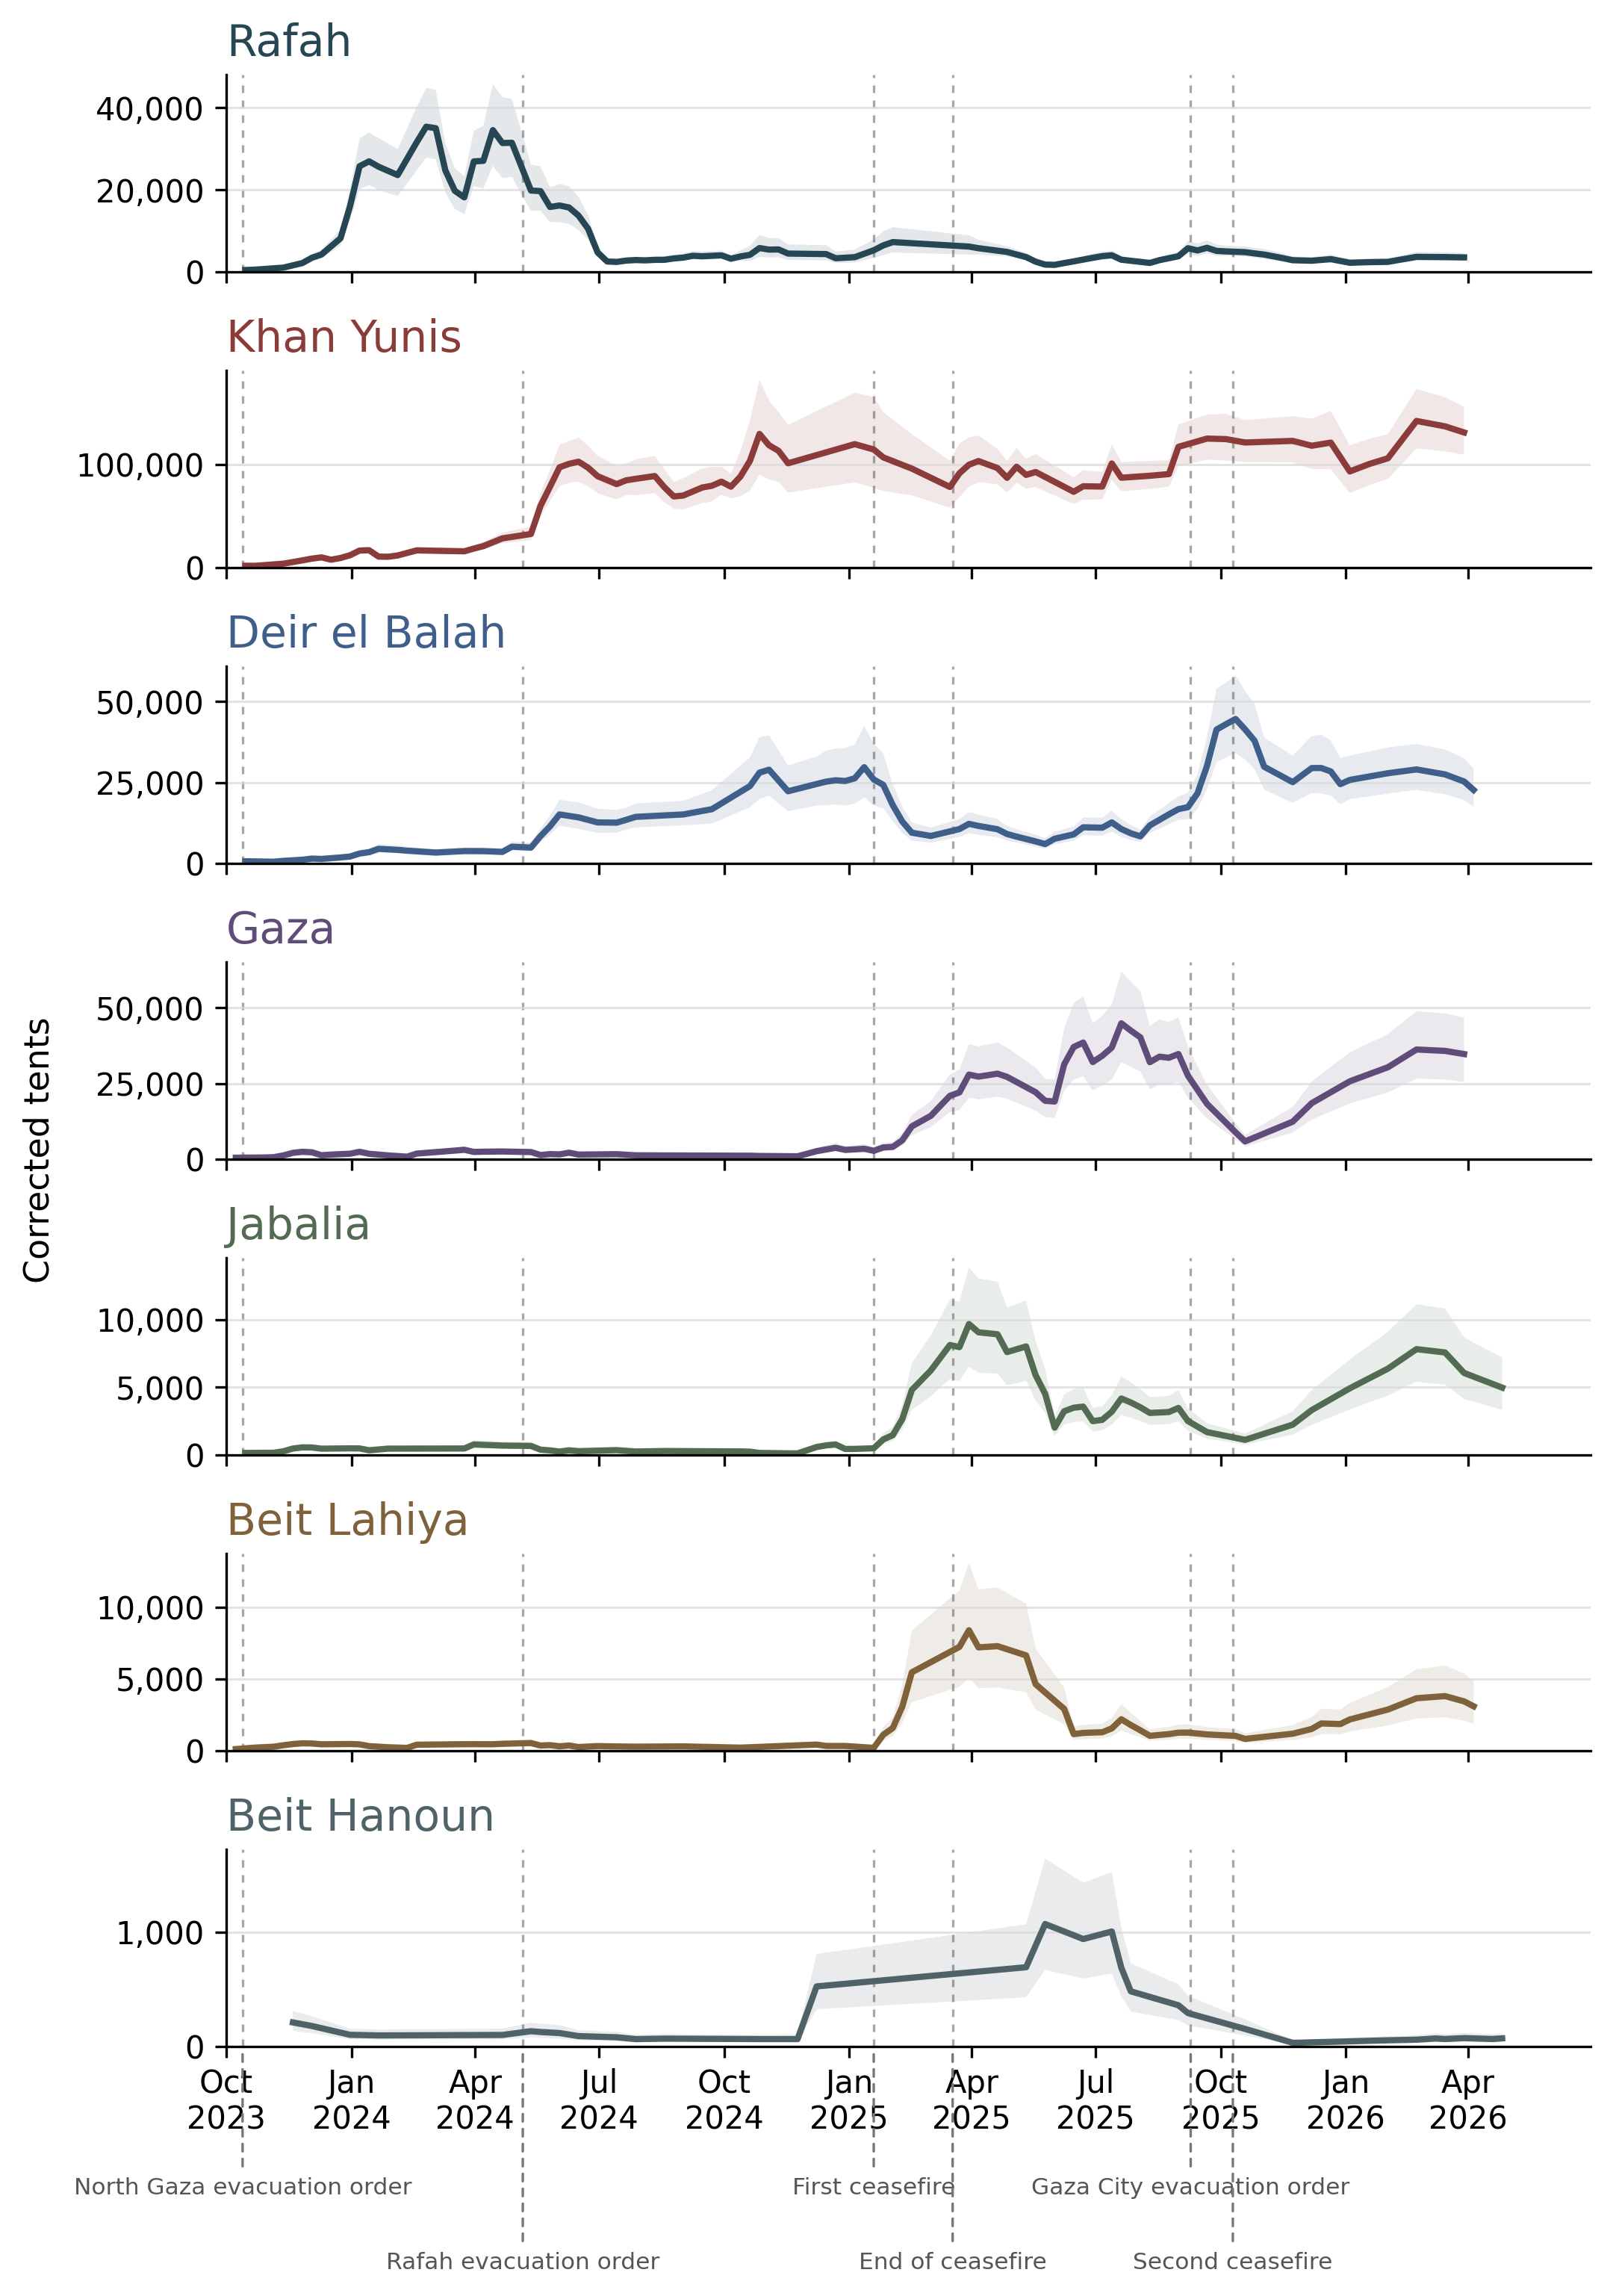

Source data for this figure (header and first rows):
Municipality, Week, week_key, Raw points, Corrected count, 95% CrI, corrected_count_mean, corrected_count_p2_5, corrected_count_p97_5, density_per_km2_median, density_per_km2_p2_5, density_per_km2_p97_5, covered_area_m2, municipality_coverage_ratio, municipality_covered_area_m2, municipality_total_area_m2, date, display_municipality, corrected_count_mean_smoothed, corrected_count_p2_5_smoothed, corrected_count_p97_5_smoothed
Beit Hanoun, 2023-W46, 20231113-20231119, 1549, 274.5, 186-408, 280.4, 185.8, 408.2, 15.34, 10.39, 22.81, 17890000, 1.0, 17890000, 17890000, 2023-11-19, Beit Hanoun, 210.5, 137.7, 309.1
Beit Hanoun, 2023-W48, 20231127-20231203, 712.0, 137.4, 90-210, 140.6, 89.68, 210.1, 7.681, 5.013, 11.74, 17890000, 1.0, 17890000, 17890000, 2023-12-03, Beit Hanoun, 179.3, 116.9, 264
Beit Hanoun, 2023-W52, 20231225-20231231, 675.0, 114.3, 75-174, 116.9, 75.21, 173.8, 6.474, 4.259, 9.842, 17660000, 0.9871, 17660000, 17890000, 2023-12-31, Beit Hanoun, 102.5, 63.98, 155.8
Beit Hanoun, 2024-W03, 20240115-20240121, 28.0, 48.07, 27-83, 49.93, 27.04, 83.49, 2.687, 1.511, 4.667, 17890000, 1.0, 17890000, 17890000, 2024-01-21, Beit Hanoun, 97.05, 59.78, 149.1
Beit Hanoun, 2024-W16, 20240415-20240421, 571.0, 121.4, 77-190, 124.3, 77.1, 190, 6.857, 4.356, 10.74, 17700000, 0.9894, 17700000, 17890000, 2024-04-21, Beit Hanoun, 101.1, 61.59, 156.7
Beit Hanoun, 2024-W19, 20240506-20240512, 476.0, 126.1, 81-196, 129.2, 80.64, 196.4, 7.049, 4.507, 10.98, 17890000, 1.0, 17890000, 17890000, 2024-05-12, Beit Hanoun, 133.9, 81.06, 208.4
Beit Hanoun, 2024-W20, 20240513-20240519, 249.0, 142.8, 85-239, 148.1, 85.45, 238.8, 8.003, 4.79, 13.38, 17840000, 0.9972, 17840000, 17890000, 2024-05-19, Beit Hanoun, 127.1, 76.1, 199.5
Beit Hanoun, 2024-W22, 20240527-20240602, 286.0, 101.2, 62-163, 104, 62.2, 163.3, 5.658, 3.477, 9.129, 17890000, 1.0, 17890000, 17890000, 2024-06-02, Beit Hanoun, 117.6, 69.16, 187.3
Beit Hanoun, 2024-W24, 20240610-20240616, 564.0, 97.77, 60-160, 100.8, 59.84, 159.9, 5.465, 3.345, 8.937, 17890000, 1.0, 17890000, 17890000, 2024-06-16, Beit Hanoun, 91.04, 54.13, 143.5
Beit Hanoun, 2024-W28, 20240708-20240714, 340.0, 66.22, 40-107, 68.31, 40.35, 107.4, 3.714, 2.263, 6.025, 17830000, 0.9966, 17830000, 17890000, 2024-07-14, Beit Hanoun, 80.9, 47.65, 128.3
Beit Hanoun, 2024-W30, 20240722-20240728, 257.0, 71.3, 43-118, 73.6, 42.76, 117.5, 3.986, 2.39, 6.569, 17890000, 1.0, 17890000, 17890000, 2024-07-28, Beit Hanoun, 64.8, 38.43, 101.9
Beit Hanoun, 2024-W33, 20240812-20240818, 169.0, 50.92, 32-81, 52.48, 32.18, 80.62, 2.861, 1.808, 4.529, 17800000, 0.995, 17800000, 17890000, 2024-08-18, Beit Hanoun, 69.07, 41.5, 108.5
Beit Hanoun, 2024-W43, 20241021-20241027, 345.0, 78.87, 50-127, 81.12, 49.56, 127.3, 5.458, 3.43, 8.81, 14450000, 0.8077, 14450000, 17890000, 2024-10-27, Beit Hanoun, 65.12, 39.51, 101.4
Beit Hanoun, 2024-W47, 20241118-20241124, 223.0, 59.94, 37-96, 61.76, 36.78, 96.33, 3.351, 2.056, 5.384, 17890000, 1.0, 17890000, 17890000, 2024-11-24, Beit Hanoun, 65.18, 38.57, 103.2
Beit Hanoun, 2024-W49, 20241202-20241208, 85.0, 50.94, 29-86, 52.67, 29.38, 85.92, 2.847, 1.642, 4.803, 17890000, 1.0, 17890000, 17890000, 2024-12-08, Beit Hanoun, 525.3, 326.4, 808.9
Beit Hanoun, 2025-W19, 20250505-20250511, 6998, 1421, 913-2244, 1461, 913, 2244, 79.41, 51.03, 125.5, 17890000, 1.0, 17890000, 17890000, 2025-05-11, Beit Hanoun, 693, 429.9, 1068
Beit Hanoun, 2025-W21, 20250519-20250525, 3064, 549.8, 347-873, 564.7, 347.2, 873, 38.26, 24.16, 60.75, 14370000, 0.8032, 14370000, 17890000, 2025-05-25, Beit Hanoun, 1070, 670, 1642
Beit Hanoun, 2025-W25, 20250616-20250622, 5284, 1153, 750-1808, 1185, 749.7, 1808, 64.44, 41.91, 101, 17890000, 1.0, 17890000, 17890000, 2025-06-22, Beit Hanoun, 939.4, 594.5, 1432
Beit Hanoun, 2025-W28, 20250707-20250713, 5150, 1041, 687-1614, 1069, 686.6, 1614, 58.17, 38.38, 90.21, 17890000, 1.0, 17890000, 17890000, 2025-07-13, Beit Hanoun, 1005, 638.7, 1524
Beit Hanoun, 2025-W29, 20250714-20250720, 4184, 740.9, 480-1151, 761.2, 479.9, 1151, 46.78, 30.3, 72.65, 15840000, 0.8854, 15840000, 17890000, 2025-07-20, Beit Hanoun, 688.8, 438.7, 1041
Beit Hanoun, 2025-W30, 20250721-20250727, 1058, 230.8, 150-357, 236.6, 149.7, 357.2, 16.12, 10.45, 24.94, 14320000, 0.8004, 14320000, 17890000, 2025-07-27, Beit Hanoun, 482.2, 306.1, 727.3
Beit Hanoun, 2025-W35, 20250825-20250831, 2472, 438.3, 289-674, 448.9, 288.6, 673.8, 24.5, 16.13, 37.66, 17890000, 1.0, 17890000, 17890000, 2025-08-31, Beit Hanoun, 360.5, 229.8, 543.4
Beit Hanoun, 2025-W36, 20250901-20250907, 2142, 387.1, 251-599, 396, 251.2, 599.3, 21.64, 14.04, 33.5, 17890000, 1.0, 17890000, 17890000, 2025-09-07, Beit Hanoun, 292.3, 185.4, 443.2
Beit Hanoun, 2025-W42, 20251013-20251019, 0.0, 30.45, 17-57, 31.9, 16.51, 56.51, 1.702, 0.923, 3.159, 17890000, 1.0, 17890000, 17890000, 2025-10-19, Beit Hanoun, 153.8, 95.2, 237.4
Beit Hanoun, 2025-W47, 20251117-20251123, 0.0, 32.29, 18-56, 33.56, 17.88, 56.44, 1.805, 0.9993, 3.155, 17890000, 1.0, 17890000, 17890000, 2025-11-23, Beit Hanoun, 32.58, 17.24, 55.63
Beit Hanoun, 2025-W48, 20251124-20251130, 0.0, 31.08, 17-54, 32.27, 17.34, 53.95, 1.737, 0.9692, 3.016, 17890000, 1.0, 17890000, 17890000, 2025-11-30, Beit Hanoun, 34.18, 18.33, 57.16
Beit Hanoun, 2025-W49, 20251201-20251207, 0.0, 35.38, 20-61, 36.72, 19.77, 61.09, 1.977, 1.105, 3.415, 17890000, 1.0, 17890000, 17890000, 2025-12-07, Beit Hanoun, 36.71, 19.53, 61.82
Beit Hanoun, 2025-W51, 20251215-20251221, 0.0, 39.53, 21-70, 41.14, 21.48, 70.41, 2.21, 1.2, 3.936, 17890000, 1.0, 17890000, 17890000, 2025-12-21, Beit Hanoun, 40.99, 21.71, 69.21
Beit Hanoun, 2026-W01, 20251229-20260104, 0.0, 43.23, 24-76, 45.1, 23.88, 76.13, 2.479, 1.369, 4.365, 17440000, 0.9748, 17440000, 17890000, 2026-01-04, Beit Hanoun, 45.46, 24.25, 76.64
Beit Hanoun, 2026-W05, 20260126-20260201, 0.0, 48.21, 27-83, 50.13, 27.4, 83.38, 2.695, 1.532, 4.661, 17890000, 1.0, 17890000, 17890000, 2026-02-01, Beit Hanoun, 54.51, 29.74, 90.6
Beit Hanoun, 2026-W08, 20260216-20260222, 0.0, 65.74, 38-112, 68.29, 37.95, 112.3, 3.691, 2.131, 6.305, 17810000, 0.9955, 17810000, 17890000, 2026-02-22, Beit Hanoun, 59.77, 32.98, 98.77
Beit Hanoun, 2026-W10, 20260302-20260308, 0.0, 58.65, 34-101, 60.88, 33.58, 100.6, 3.278, 1.877, 5.625, 17890000, 1.0, 17890000, 17890000, 2026-03-08, Beit Hanoun, 70.49, 39.28, 115.4
Beit Hanoun, 2026-W11, 20260309-20260315, 0.0, 79.28, 46-133, 82.28, 46.31, 133.4, 4.431, 2.588, 7.456, 17890000, 1.0, 17890000, 17890000, 2026-03-15, Beit Hanoun, 65.88, 36.8, 107.8
Beit Hanoun, 2026-W13, 20260323-20260329, 0.0, 52.67, 30-89, 54.48, 30.5, 89.37, 2.944, 1.705, 4.995, 17890000, 1.0, 17890000, 17890000, 2026-03-29, Beit Hanoun, 73.59, 41.29, 120
Beit Hanoun, 2026-W16, 20260413-20260419, 0.0, 81.12, 47-137, 84, 47.06, 137.3, 4.534, 2.63, 7.672, 17890000, 1.0, 17890000, 17890000, 2026-04-19, Beit Hanoun, 65.85, 36.72, 108.1
Beit Hanoun, 2026-W17, 20260420-20260426, 0.0, 57.02, 33-98, 59.06, 32.6, 97.73, 3.187, 1.822, 5.463, 17890000, 1.0, 17890000, 17890000, 2026-04-26, Beit Hanoun, 71.53, 39.83, 117.5
Beit Hanoun, 2026-W21, 20260518-20260524, 0.0, 66.33, 36-119, , , , 3.708, 2.035, 6.632, 17890000, 1.0, 17890000, 17890000, 2026-05-24, Beit Hanoun, , , 
Beit Hanoun, 2026-W23, 20260601-20260607, 0.0, 35.71, 6-326, , , , 1.996, 0.3238, 18.24, 17890000, 1.0, 17890000, 17890000, 2026-06-07, Beit Hanoun, , , 
Beit Hanoun, 2026-W24, 20260608-20260614, 0.0, 46.11, 26-81, 48.04, 25.6, 80.51, 2.578, 1.431, 4.5, 17890000, 1.0, 17890000, 17890000, 2026-06-14, Beit Hanoun, 48.04, 25.6, 80.51
Beit Lahiya, 2023-W40, 20231002-20231008, 528.0, 106.6, 68-168, 109.4, 67.68, 167.9, 5.077, 3.224, 7.998, 20990000, 1.0, 20990000, 20990000, 2023-10-08, Beit Lahiya, 117.8, 73.89, 179.2
Beit Lahiya, 2023-W42, 20231016-20231022, 445.0, 123, 80-191, 126.2, 80.11, 190.6, 6.908, 4.501, 10.71, 17800000, 0.848, 17800000, 20990000, 2023-10-22, Beit Lahiya, 217.7, 141, 320.9
Beit Lahiya, 2023-W44, 20231030-20231105, 1408, 408.9, 275-604, 417.4, 275.3, 604.3, 19.48, 13.12, 28.79, 20990000, 1.0, 20990000, 20990000, 2023-11-05, Beit Lahiya, 282.9, 184, 416.4
Beit Lahiya, 2023-W45, 20231106-20231112, 1141, 299, 197-454, 304.9, 196.5, 454.2, 14.24, 9.362, 21.64, 20990000, 1.0, 20990000, 20990000, 2023-11-12, Beit Lahiya, 384.8, 251.4, 563.9
Beit Lahiya, 2023-W46, 20231113-20231119, 1873, 423.3, 282-633, 432.1, 282.4, 633, 22.72, 15.16, 33.98, 18630000, 0.8876, 18630000, 20990000, 2023-11-19, Beit Lahiya, 466.1, 306.5, 680.2
Beit Lahiya, 2023-W47, 20231120-20231126, 3200, 649.1, 441-953, 661.2, 440.6, 953.4, 31.6, 21.45, 46.42, 20540000, 0.9786, 20540000, 20990000, 2023-11-26, Beit Lahiya, 517.5, 342.3, 751.3
Beit Lahiya, 2023-W48, 20231127-20231203, 2168, 451, 304-667, 459.2, 303.9, 667.5, 21.57, 14.54, 31.92, 20910000, 0.9962, 20910000, 20990000, 2023-12-03, Beit Lahiya, 505.1, 334.3, 731.9
Beit Lahiya, 2023-W49, 20231204-20231210, 1844, 387, 259-575, 395, 258.6, 575, 19.4, 12.96, 28.82, 19950000, 0.9505, 19950000, 20990000, 2023-12-10, Beit Lahiya, 450.2, 296.3, 654.6
Beit Lahiya, 2023-W52, 20231225-20231231, 2506, 487.1, 326-721, 496.6, 326.4, 721.3, 23.21, 15.55, 34.36, 20990000, 1.0, 20990000, 20990000, 2023-12-31, Beit Lahiya, 469.4, 308.3, 686.7
Beit Lahiya, 2024-W01, 20240101-20240107, 1933, 506.2, 340-764, 516.5, 339.9, 763.8, 24.49, 16.45, 36.95, 20670000, 0.9848, 20670000, 20990000, 2024-01-07, Beit Lahiya, 445.6, 293.6, 652.2
Beit Lahiya, 2024-W02, 20240108-20240114, 1208, 317.9, 214-472, 323.7, 214.4, 471.6, 15.82, 10.67, 23.46, 20100000, 0.9576, 20100000, 20990000, 2024-01-14, Beit Lahiya, 322.4, 210.6, 477.2
Beit Lahiya, 2024-W04, 20240122-20240128, 207.0, 123.5, 77-196, 127, 77.38, 196.3, 6.17, 3.867, 9.81, 20010000, 0.9533, 20010000, 20990000, 2024-01-28, Beit Lahiya, 244.3, 158.2, 362.1
Beit Lahiya, 2024-W06, 20240205-20240211, 729.0, 276.1, 183-419, 282.3, 182.9, 418.6, 13.16, 8.718, 19.95, 20980000, 0.9995, 20980000, 20990000, 2024-02-11, Beit Lahiya, 198.9, 127.3, 296.7
Beit Lahiya, 2024-W07, 20240212-20240218, 522.0, 183.4, 122-275, 187.3, 121.7, 275.2, 9.168, 6.086, 13.76, 20000000, 0.9528, 20000000, 20990000, 2024-02-18, Beit Lahiya, 421.5, 283.6, 607.7
Beit Lahiya, 2024-W12, 20240318-20240324, 2346, 780.6, 546-1129, 794.8, 546.2, 1129, 37.19, 26.02, 53.8, 20990000, 1.0, 20990000, 20990000, 2024-03-24, Beit Lahiya, 456, 310.5, 652
Beit Lahiya, 2024-W13, 20240325-20240331, 946.0, 379, 264-552, 385.9, 263.5, 551.7, 19.15, 13.32, 27.88, 19790000, 0.9428, 19790000, 20990000, 2024-03-31, Beit Lahiya, 458, 311.7, 656
Beit Lahiya, 2024-W15, 20240408-20240414, 444.0, 189, 125-287, 193.4, 125.2, 287.1, 10.61, 7.031, 16.12, 17810000, 0.8485, 17810000, 20990000, 2024-04-14, Beit Lahiya, 453.1, 295.2, 670.5
Beit Lahiya, 2024-W16, 20240415-20240421, 2932, 762.1, 497-1173, 780.2, 496.7, 1173, 39.92, 26.02, 61.43, 19090000, 0.9095, 19090000, 20990000, 2024-04-21, Beit Lahiya, 483.4, 312.7, 716.9
Beit Lahiya, 2024-W19, 20240506-20240512, 1584, 467.1, 316-691, 476.8, 316.2, 691, 22.25, 15.06, 32.92, 20990000, 1.0, 20990000, 20990000, 2024-05-12, Beit Lahiya, 534.8, 344.7, 797.5
Beit Lahiya, 2024-W20, 20240513-20240519, 526.0, 338.2, 221-529, 347.5, 221, 528.7, 16.11, 10.53, 25.19, 20990000, 1.0, 20990000, 20990000, 2024-05-19, Beit Lahiya, 364.5, 238.2, 536.9
Beit Lahiya, 2024-W21, 20240520-20240526, 657.0, 263.1, 177-391, 269.3, 177.4, 391.1, 12.53, 8.454, 18.63, 20990000, 1.0, 20990000, 20990000, 2024-05-26, Beit Lahiya, 391.5, 256.8, 575.4
... 471 more rows
